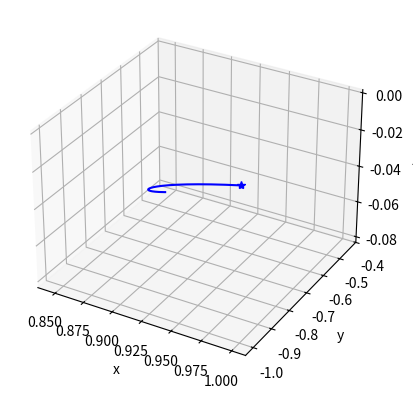

Python code for this plot:
import numpy as np 
from scipy.integrate import solve_ivp
import scipy.linalg
import matplotlib.pyplot as plt 

A1 = np.array([
    [0.3922,    0.7060,    0.0462],
    [0.6555,    0.0318,    0.0971],
    [0.1712,    0.2769,    0.8235]
])
A2 = np.array([
    [0.6948,    0.0344,    0.7655],
    [0.3171,    0.4387,    0.7952],
    [0.9502,    0.3816,    0.1869],
])
A3 = np.array([
    [0.4898,    0.7094,    0.6797],
    [0.4456,    0.7547,    0.6551],
    [0.6463,    0.2760,    0.1626],
])
x0 = np.array([
    0.1190,
    0.4984,
    0.9597
])

def func(t,x,A):
    # x = np.reshape(x, (3,1))
    x_dot = A@x 
    return x_dot

if __name__ == "__main__":
    fig = plt.figure('A1')
    ax = plt.axes(projection='3d')
    x0 = np.array([1,-1,0])
    th = 1
    t = np.linspace(0,th,1000)
    res = solve_ivp(func, (0,th), x0, method='RK45', t_eval = t, args=(A1, ))
    trace = res.y

    x = trace[0,:]
    y = trace[1,:]
    z = trace[2,:]

    
    ax.plot3D(x,y,z,'b')
    ax.plot3D(x0[0],x0[1],x0[2],'b*')
    ax.set_xlabel('x')
    ax.set_ylabel('y')
    ax.set_zlabel('z')

    plt.show()

    